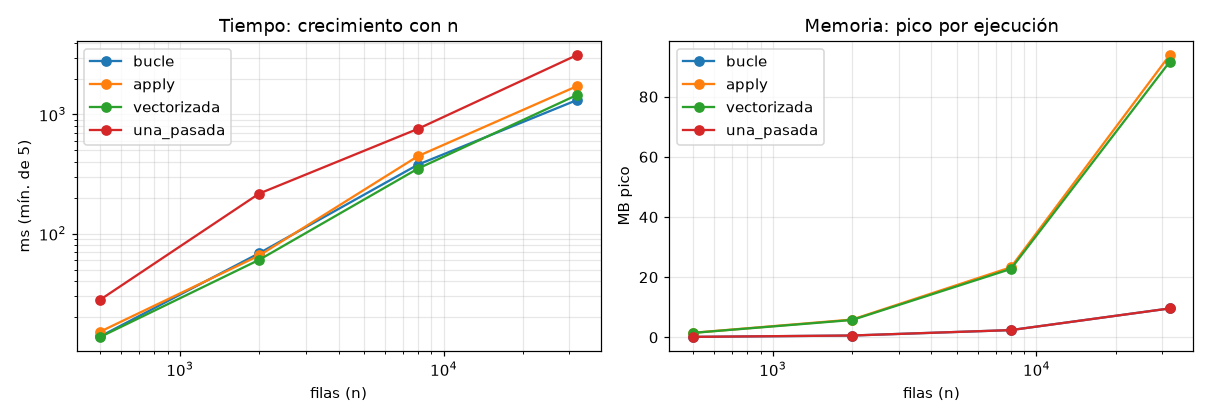

The data file committed next to this chart (first rows):
n, implementacion, ms, memoria_pico_MB, veces_mas_rapida_que_la_peor
500, bucle, 13.76, 0.154, 2.0
500, apply, 15.09, 1.513, 1.9
500, vectorizada, 13.62, 1.483, 2.1
500, una_pasada, 27.98, 0.154, 1.0
2000, bucle, 68.55, 0.602, 3.2
2000, apply, 65.58, 5.904, 3.3
2000, vectorizada, 60.34, 5.768, 3.6
2000, una_pasada, 216.9, 0.603, 1.0
8000, bucle, 379.2, 2.403, 2.0
8000, apply, 446.9, 23.3, 1.7
8000, vectorizada, 351.3, 22.74, 2.2
8000, una_pasada, 757.2, 2.404, 1.0
32000, bucle, 1318, 9.61, 2.4
32000, apply, 1724, 93.81, 1.8
32000, vectorizada, 1454, 91.59, 2.2
32000, una_pasada, 3143, 9.612, 1.0
